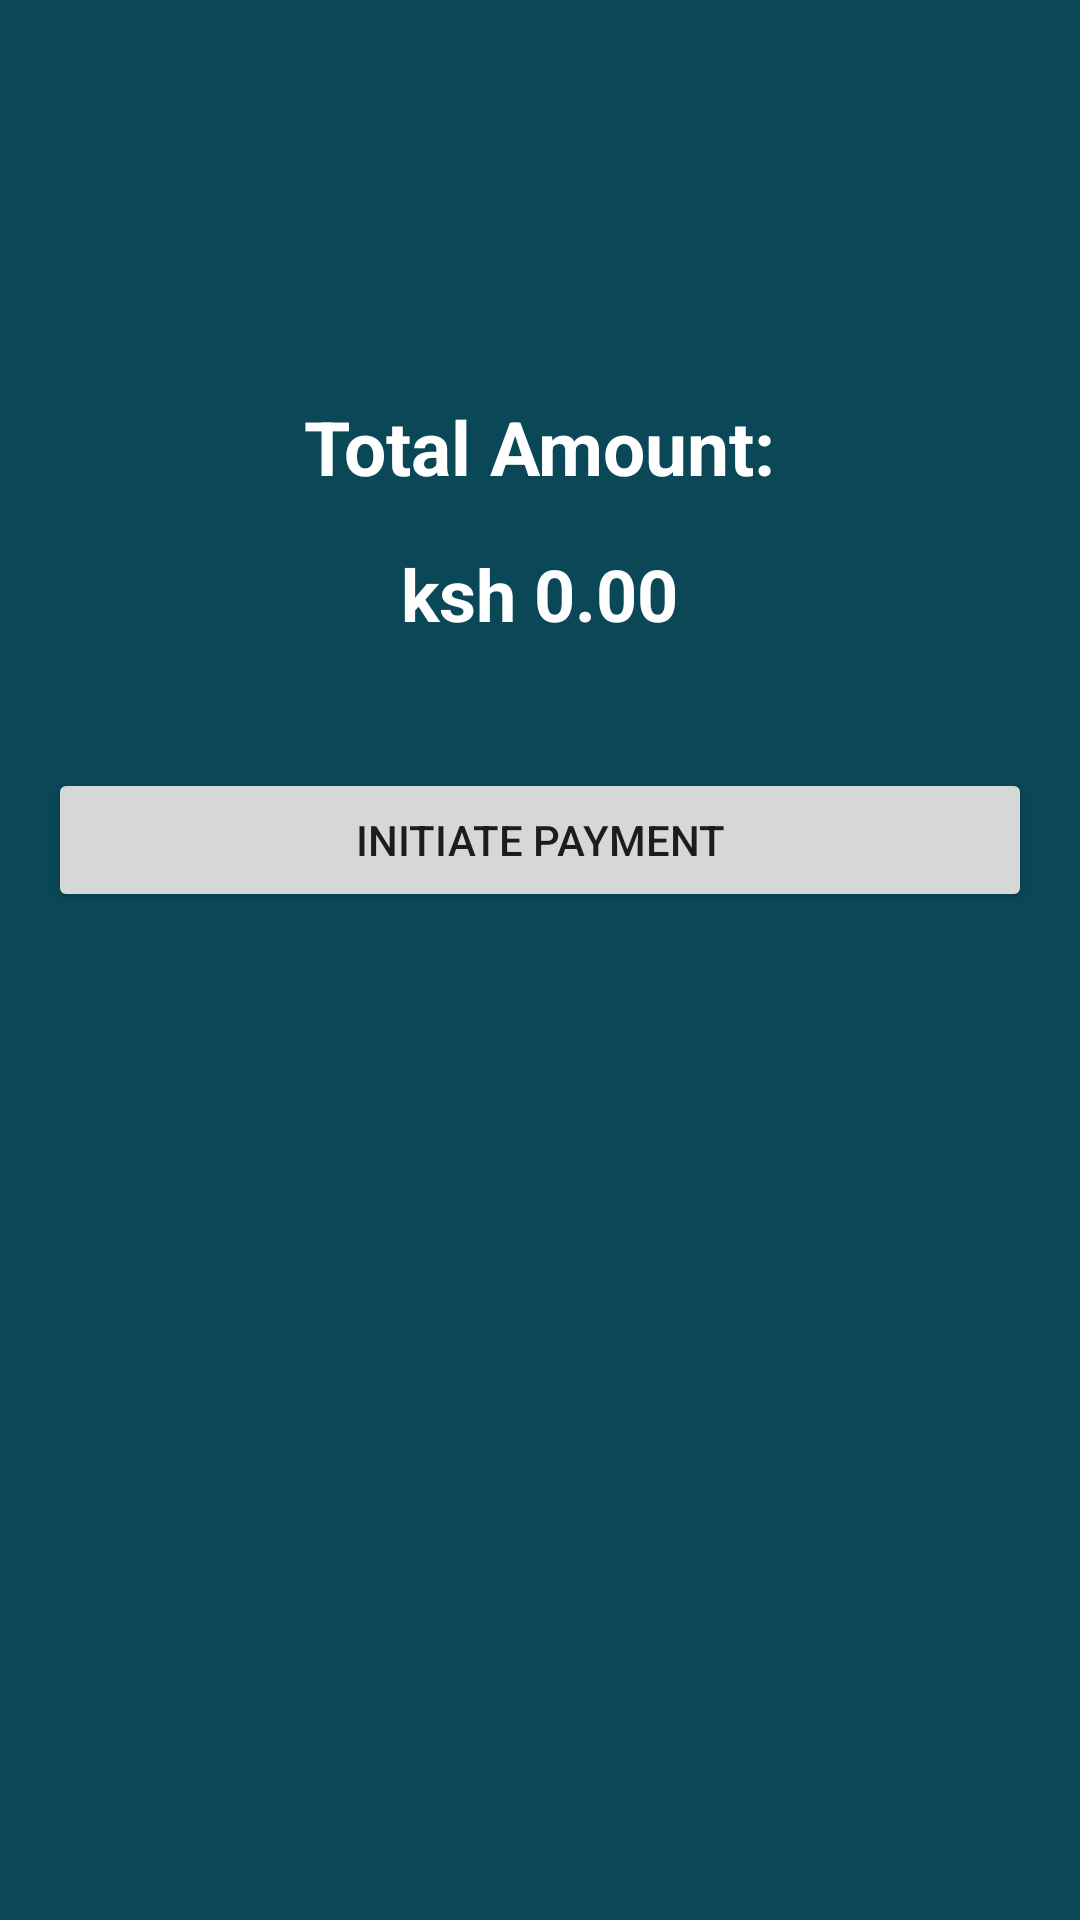

Reconstruct the res/layout file that produces this screen, plus the resources it refers to.
<!-- AndroidManifest.xml: application theme Theme.MediPharm -->
<!-- res/layout/activity_mpesa_checkout.xml -->
<?xml version="1.0" encoding="utf-8"?>
<RelativeLayout xmlns:android="http://schemas.android.com/apk/res/android"
    xmlns:tools="http://schemas.android.com/tools"
    android:layout_width="match_parent"
    android:layout_height="match_parent"
    android:paddingLeft="16dp"
    android:paddingTop="16dp"
    android:paddingRight="16dp"
    android:paddingBottom="16dp"
    android:background="#0A4857"
    tools:context=".Activity.MpesaCheckout">


    <ImageView
        android:id="@+id/mpesaimage"
        android:layout_width="100dp"
        android:layout_height="100dp"
        android:src="@drawable/mpesa"
        android:layout_centerHorizontal="true"
        android:layout_marginBottom="16dp"/>

    <TextView
        android:id="@+id/textViewTotalAmount"
        android:layout_width="wrap_content"
        android:layout_height="wrap_content"
        android:text="Total Amount:"
        android:textColor="@color/white"
        android:textSize="25sp"
        android:textStyle="bold"
        android:layout_centerHorizontal="true"
        android:layout_below="@+id/mpesaimage"
        android:layout_marginBottom="16dp"/>

    <TextView
        android:id="@+id/textViewAmount"
        android:layout_width="wrap_content"
        android:layout_height="wrap_content"
        android:text="ksh 0.00"
        android:textSize="24sp"
        android:textStyle="bold"
        android:textColor="@color/white"
        android:layout_below="@id/textViewTotalAmount"
        android:layout_centerHorizontal="true"
        android:layout_marginBottom="10dp"/>

    <Button
        android:id="@+id/buttonInitiatePayment"
        android:layout_width="match_parent"
        android:layout_height="wrap_content"
        android:text="Initiate Payment"
        android:layout_below="@id/textViewAmount"
        android:layout_marginTop="32dp"/>

    

</RelativeLayout>
<!-- resources referenced by this layout -->
<resources>
  <style name="Theme.MediPharm" parent="Theme.MaterialComponents.DayNight.NoActionBar">
          
          <item name="colorPrimary">#02ABF8</item>
          <item name="colorPrimaryVariant">#02ABF8</item>
          <item name="colorOnPrimary">@color/white</item>
          
          <item name="colorSecondary">@color/teal_200</item>
          <item name="colorSecondaryVariant">@color/teal_700</item>
          <item name="colorOnSecondary">@color/black</item>
          
          <item name="android:statusBarColor">#FC0E8379</item>
          
      </style>
  <!-- not gathered from this repository: default colours our renderer supplied (Android Studio template values) -->
  <color name="teal_200">#FF03DAC5</color>
  <color name="teal_700">#FF018786</color>
  <color name="black">#FF000000</color>
  <color name="white">#FFFFFFFF</color>
</resources>
